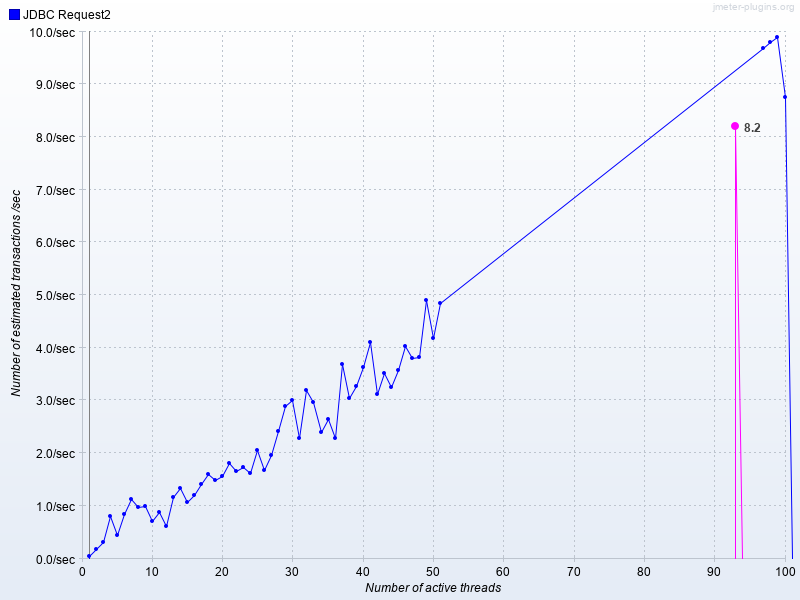

The table this chart was drawn from, first rows:
Number of active threads, Average JDBC Request2, JDBC Request2
1, , 0.0392
2, , 0.1842
3, , 0.3058
4, , 0.8042
5, , 0.4407
6, , 0.8435
7, , 1.128
8, , 0.9841
9, , 0.9933
10, , 0.7115
11, , 0.8732
12, , 0.6154
13, , 1.164
14, , 1.34
15, , 1.064
16, , 1.213
17, , 1.41
18, , 1.596
19, , 1.495
20, , 1.565
21, , 1.807
22, , 1.657
23, , 1.733
24, , 1.625
25, , 2.062
26, , 1.682
27, , 1.968
28, , 2.425
29, , 2.9
30, , 3.0
31, , 2.278
32, , 3.2
33, , 2.967
34, , 2.394
35, , 2.638
36, , 2.283
37, , 3.7
38, , 3.037
39, , 3.272
40, , 3.642
41, , 4.099
42, , 3.131
43, , 3.528
44, , 3.251
45, , 3.573
46, , 4.04
47, , 3.805
48, , 3.829
49, , 4.9
50, , 4.189
51, , 4.846
93, 8.2, 
97, , 9.691
98, , 9.8
99, , 9.899
100, , 8.75
